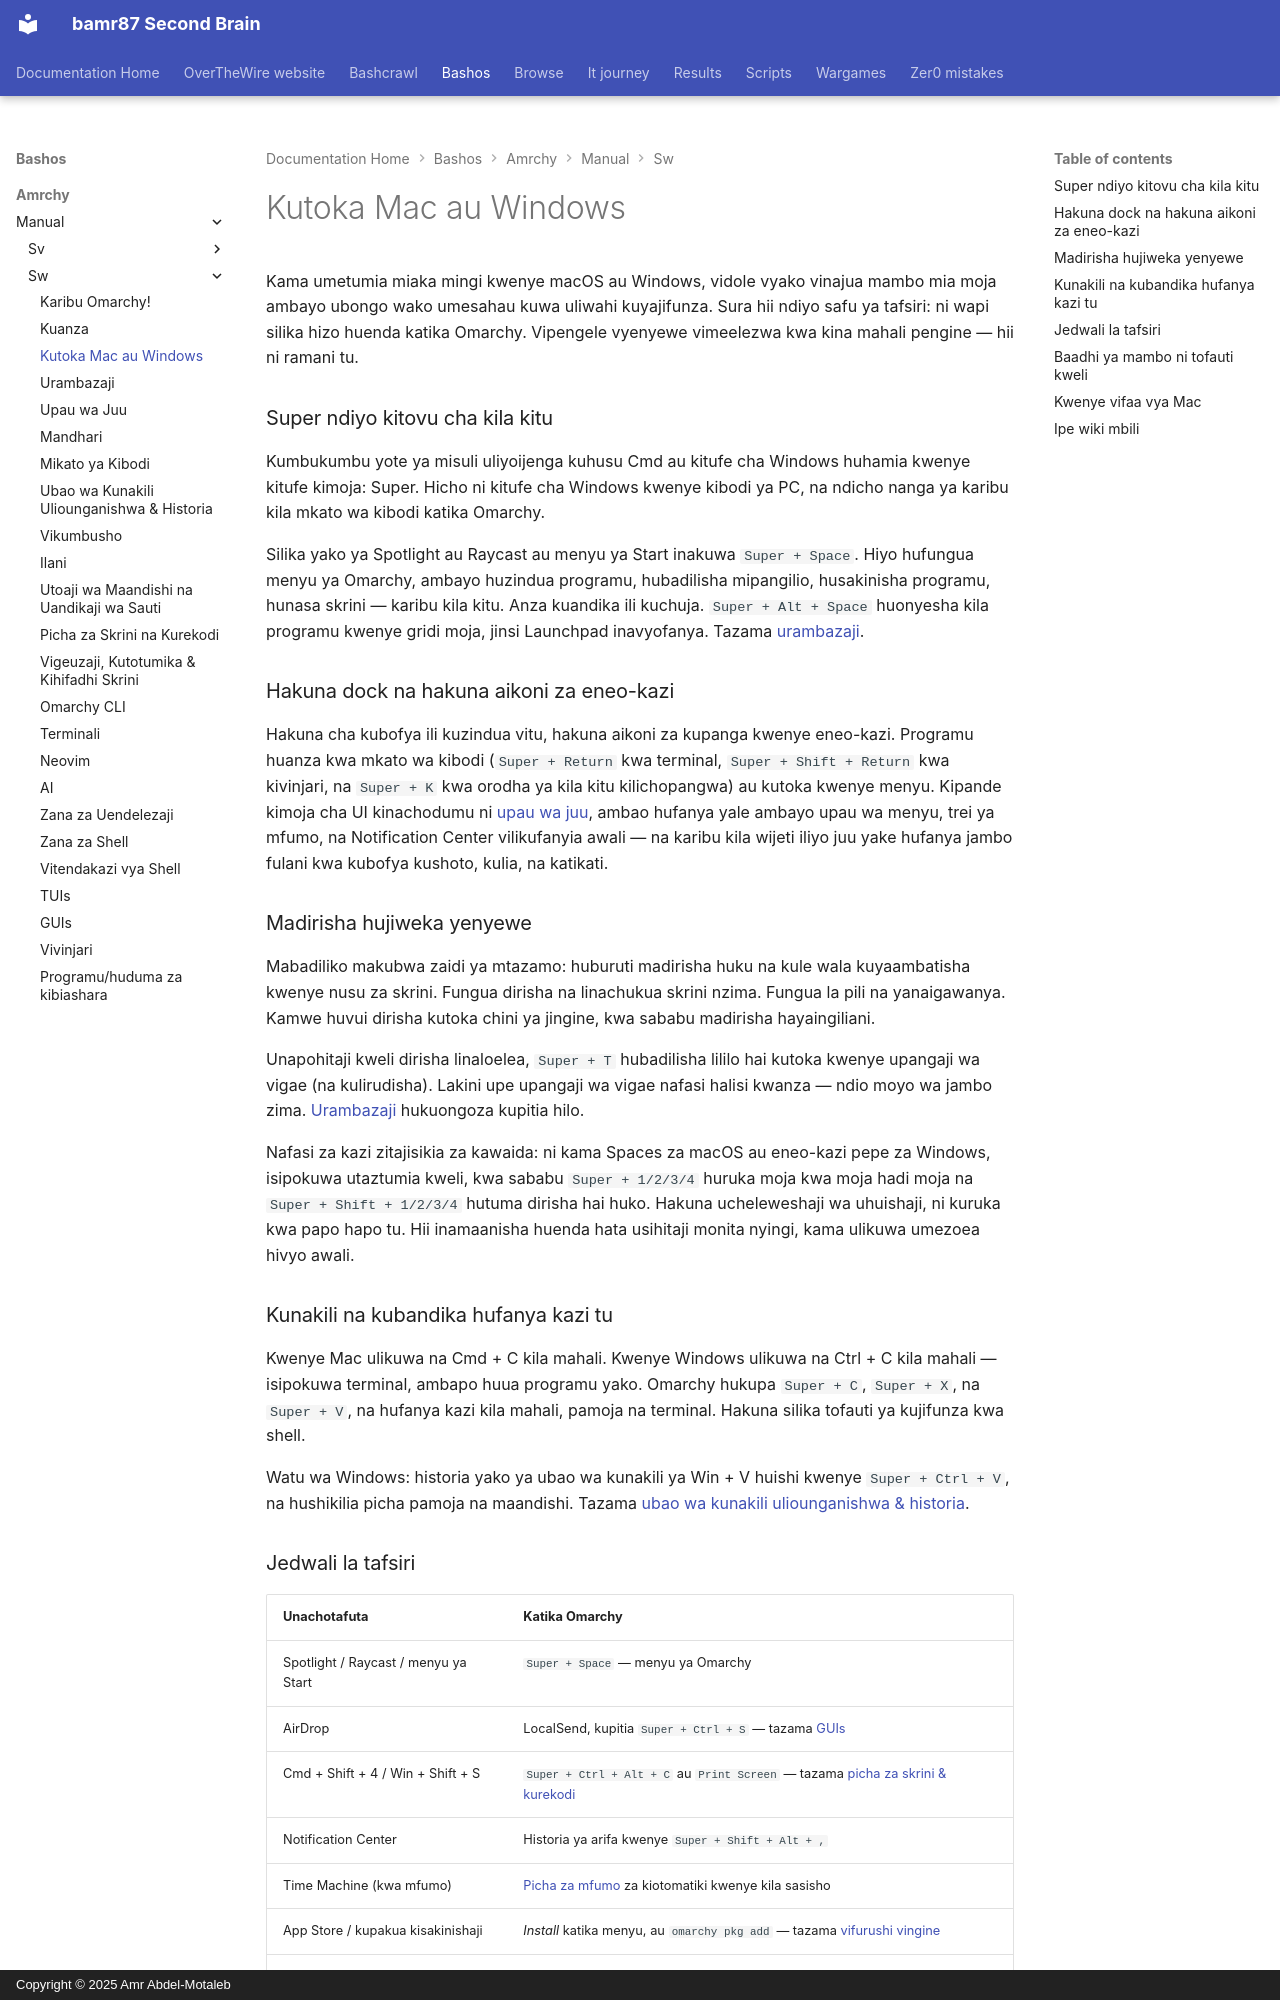

repository: bamr87/README · page: bashos/amrchy/manual/sw/03-coming-from-mac-or-windows/index.html · generator: mkdocs · copyright: Copyright © 2025 Amr Abdel-Motaleb

---
source_file: amrchy/manual/sw/03-coming-from-mac-or-windows.md
source_repo: bamr87/bashos
source_url: https://github.com/bamr87/bashos/blob/main/amrchy/manual/sw/03-coming-from-mac-or-windows.md
title: Kutoka Mac au Windows
---
# Kutoka Mac au Windows

Kama umetumia miaka mingi kwenye macOS au Windows, vidole vyako vinajua mambo mia moja ambayo ubongo wako umesahau kuwa uliwahi kuyajifunza. Sura hii ndiyo safu ya tafsiri: ni wapi silika hizo huenda katika Omarchy. Vipengele vyenyewe vimeelezwa kwa kina mahali pengine — hii ni ramani tu.

### Super ndiyo kitovu cha kila kitu

Kumbukumbu yote ya misuli uliyoijenga kuhusu Cmd au kitufe cha Windows huhamia kwenye kitufe kimoja: Super. Hicho ni kitufe cha Windows kwenye kibodi ya PC, na ndicho nanga ya karibu kila mkato wa kibodi katika Omarchy.

Silika yako ya Spotlight au Raycast au menyu ya Start inakuwa `Super + Space`. Hiyo hufungua menyu ya Omarchy, ambayo huzindua programu, hubadilisha mipangilio, husakinisha programu, hunasa skrini — karibu kila kitu. Anza kuandika ili kuchuja. `Super + Alt + Space` huonyesha kila programu kwenye gridi moja, jinsi Launchpad inavyofanya. Tazama [urambazaji](04-navigation.md).

### Hakuna dock na hakuna aikoni za eneo-kazi

Hakuna cha kubofya ili kuzindua vitu, hakuna aikoni za kupanga kwenye eneo-kazi. Programu huanza kwa mkato wa kibodi (`Super + Return` kwa terminal, `Super + Shift + Return` kwa kivinjari, na `Super + K` kwa orodha ya kila kitu kilichopangwa) au kutoka kwenye menyu. Kipande kimoja cha UI kinachodumu ni [upau wa juu](05-the-top-bar.md), ambao hufanya yale ambayo upau wa menyu, trei ya mfumo, na Notification Center vilikufanyia awali — na karibu kila wijeti iliyo juu yake hufanya jambo fulani kwa kubofya kushoto, kulia, na katikati.

### Madirisha hujiweka yenyewe

Mabadiliko makubwa zaidi ya mtazamo: huburuti madirisha huku na kule wala kuyaambatisha kwenye nusu za skrini. Fungua dirisha na linachukua skrini nzima. Fungua la pili na yanaigawanya. Kamwe huvui dirisha kutoka chini ya jingine, kwa sababu madirisha hayaingiliani.

Unapohitaji kweli dirisha linaloelea, `Super + T` hubadilisha lililo hai kutoka kwenye upangaji wa vigae (na kulirudisha). Lakini upe upangaji wa vigae nafasi halisi kwanza — ndio moyo wa jambo zima. [Urambazaji](04-navigation.md) hukuongoza kupitia hilo.

Nafasi za kazi zitajisikia za kawaida: ni kama Spaces za macOS au eneo-kazi pepe za Windows, isipokuwa utaztumia kweli, kwa sababu `Super + 1/2/3/4` huruka moja kwa moja hadi moja na `Super + Shift + 1/2/3/4` hutuma dirisha hai huko. Hakuna ucheleweshaji wa uhuishaji, ni kuruka kwa papo hapo tu. Hii inamaanisha huenda hata usihitaji monita nyingi, kama ulikuwa umezoea hivyo awali.

### Kunakili na kubandika hufanya kazi tu

Kwenye Mac ulikuwa na Cmd + C kila mahali. Kwenye Windows ulikuwa na Ctrl + C kila mahali — isipokuwa terminal, ambapo huua programu yako. Omarchy hukupa `Super + C`, `Super + X`, na `Super + V`, na hufanya kazi kila mahali, pamoja na terminal. Hakuna silika tofauti ya kujifunza kwa shell.

Watu wa Windows: historia yako ya ubao wa kunakili ya Win + V huishi kwenye `Super + Ctrl + V`, na hushikilia picha pamoja na maandishi. Tazama [ubao wa kunakili uliounganishwa & historia](08-unified-clipboard-history.md).
